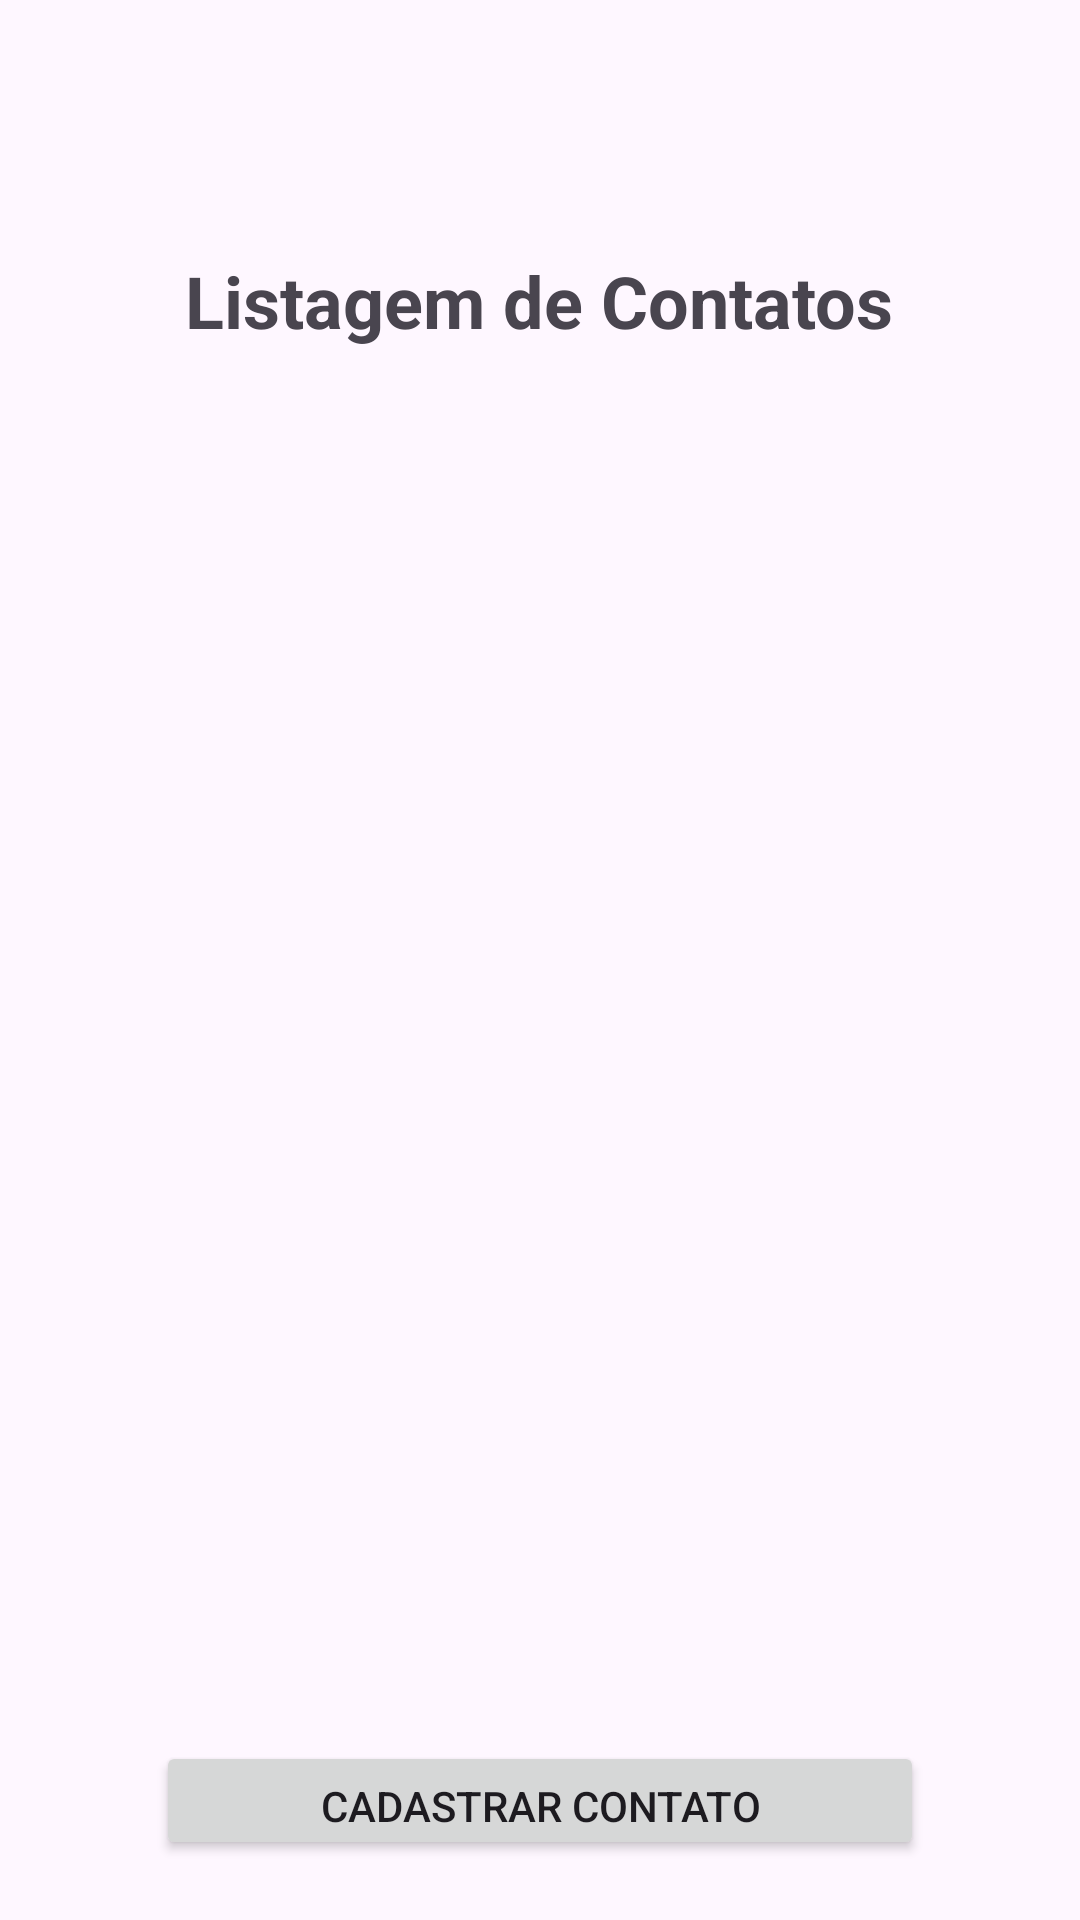

Write the Android layout XML for this screen, with the resource values it uses.
<!-- AndroidManifest.xml: application theme Theme.Poobdn1 -->
<!-- res/layout/tela_listagem_contatos.xml -->
<LinearLayout xmlns:android="http://schemas.android.com/apk/res/android"
    android:layout_width="match_parent"
    android:layout_height="match_parent"
    android:orientation="vertical"
    android:padding="20dp">

    <TextView
        android:id="@+id/titulo"
        android:layout_width="wrap_content"
        android:layout_height="wrap_content"
        android:layout_gravity="center_horizontal"
        android:layout_marginTop="64dp"
        android:layout_marginBottom="32dp"
        android:text="Listagem de Contatos"
        android:textSize="24sp"
        android:textStyle="bold" />

    <ListView
        android:id="@+id/lista"
        android:layout_width="wrap_content"
        android:layout_height="400dp" />

    <Button
        android:id="@+id/btnCadastrarContato"
        android:layout_width="match_parent"
        android:layout_height="wrap_content"
        android:layout_marginLeft="32dp"
        android:layout_marginTop="32dp"
        android:layout_marginRight="32dp"
        android:padding="12dp"
        android:text="Cadastrar Contato" />

</LinearLayout>
<!-- resources referenced by this layout -->
<resources>
  <style name="Theme.Poobdn1" parent="Base.Theme.Poobdn1" />
  <style name="Base.Theme.Poobdn1" parent="Theme.Material3.DayNight.NoActionBar">
          
          
      </style>
</resources>
